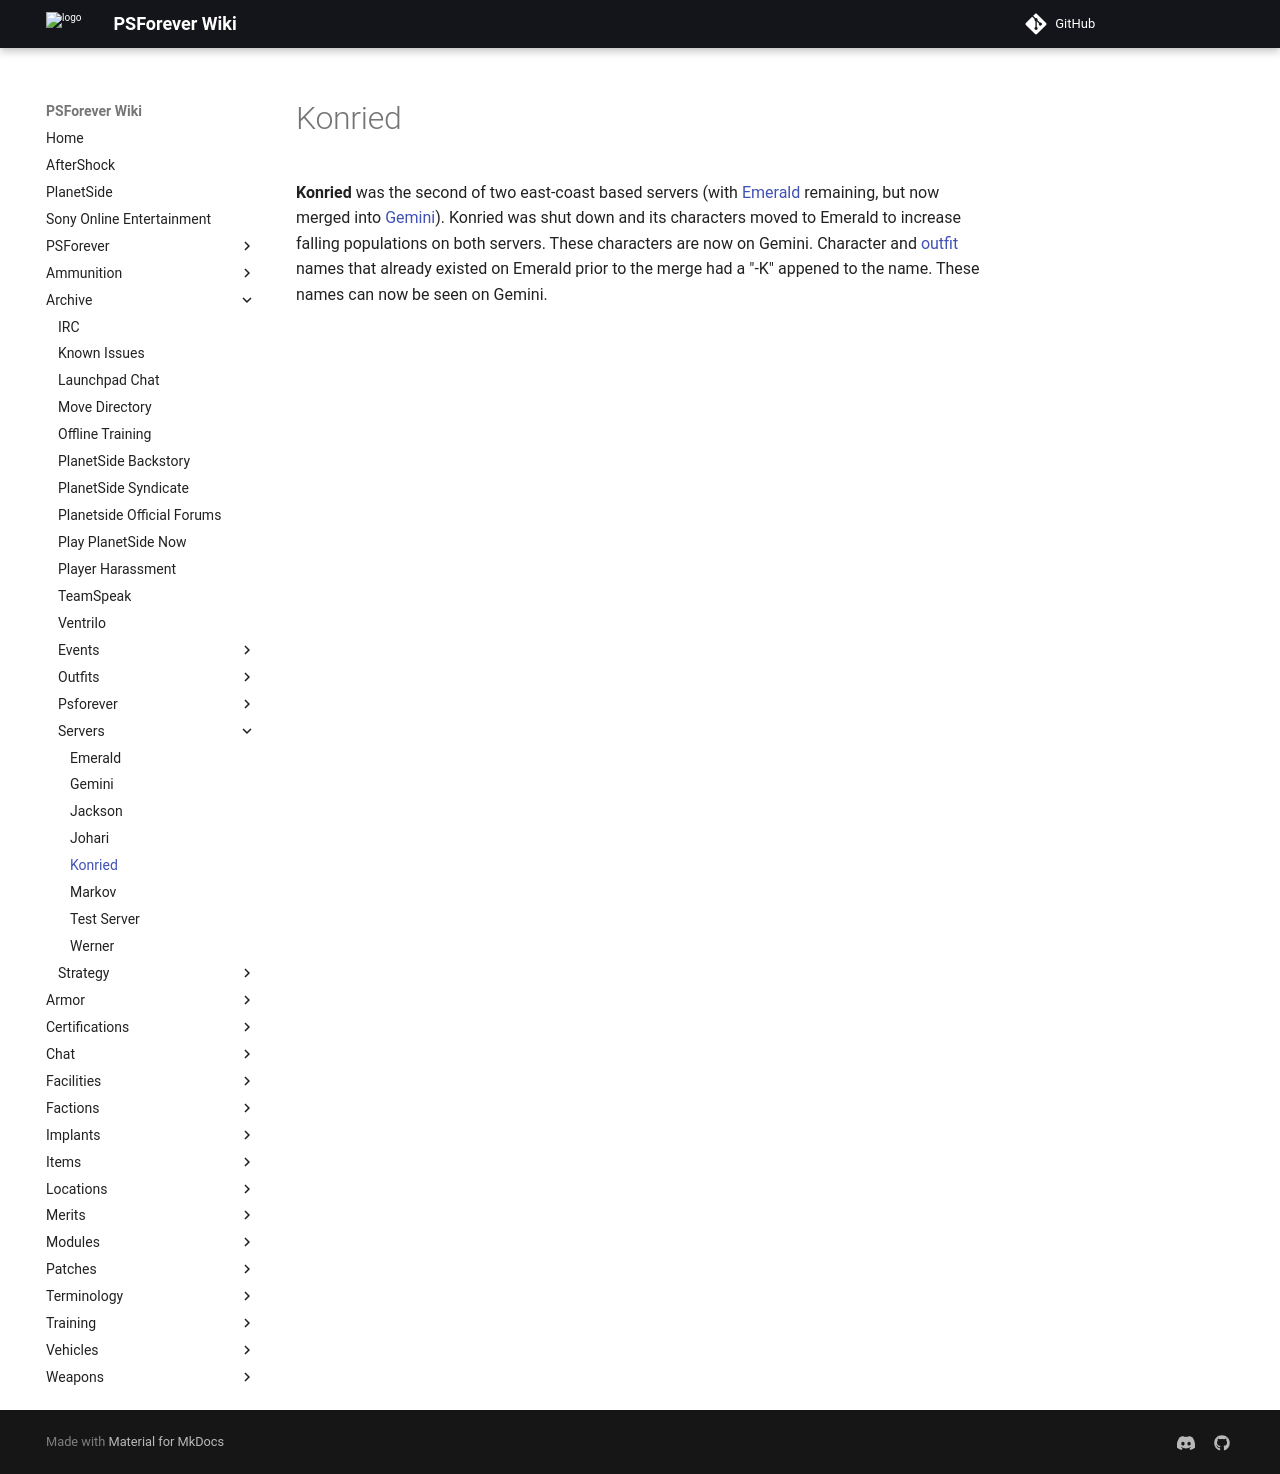

repository: psforever/wiki · page: archive/servers/Konried/index.html · generator: mkdocs

# Konried

**Konried** was the second of two east-coast based servers (with
[Emerald](Emerald.md) remaining, but now merged into [Gemini](Gemini.md)).
Konried was shut down and its characters moved to Emerald to increase falling
populations on both servers. These characters are now on Gemini. Character and
[outfit](../../terminology/Outfit.md) names that already existed on Emerald prior
to the merge had a "-K" appened to the name. These names can now be seen on
Gemini.
